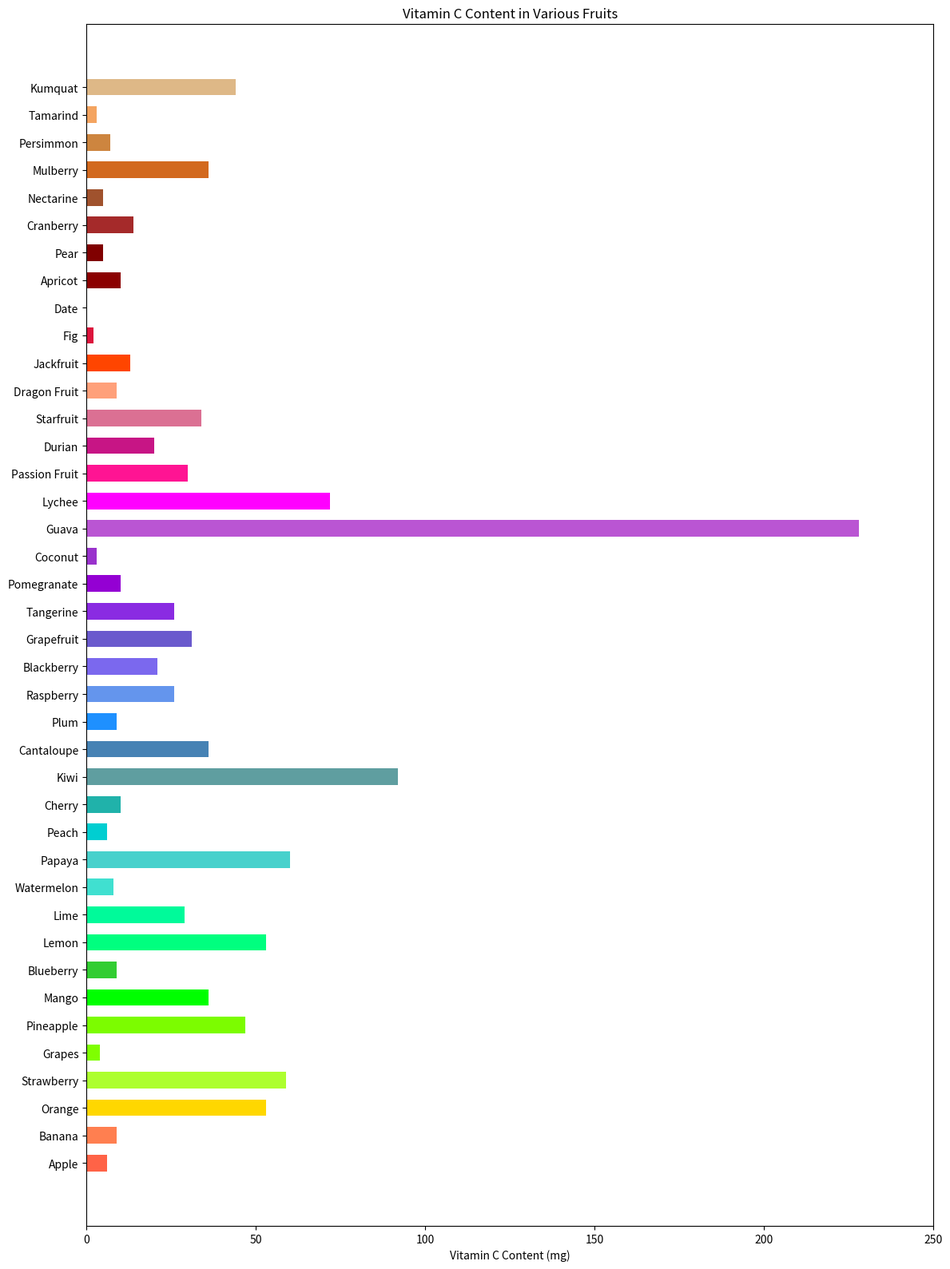

Python code for this plot:

import matplotlib.pyplot as plt

# Data points
fruits = ['Apple', 'Banana', 'Orange', 'Strawberry', 'Grapes', 'Pineapple', 'Mango', 'Blueberry', 
          'Lemon', 'Lime', 'Watermelon', 'Papaya', 'Peach', 'Cherry', 'Kiwi', 'Cantaloupe', 'Plum', 
          'Raspberry', 'Blackberry', 'Grapefruit', 'Tangerine', 'Pomegranate', 'Coconut', 'Guava', 
          'Lychee', 'Passion Fruit', 'Durian', 'Starfruit', 'Dragon Fruit', 'Jackfruit', 'Fig', 'Date', 
          'Apricot', 'Pear', 'Cranberry', 'Nectarine', 'Mulberry', 'Persimmon', 'Tamarind', 'Kumquat']
vitamin_c = [6, 9, 53, 59, 4, 47, 36, 9, 53, 29, 8, 60, 6, 10, 92, 36, 9, 26, 21, 31, 26, 10, 3, 228, 72, 30, 20, 
             34, 9, 13, 2, 0, 10, 5, 14, 5, 36, 7, 3, 44]

# Colors for each bar
colors = ['#FF6347', '#FF7F50', '#FFD700', '#ADFF2F', '#7FFF00', '#7CFC00', '#00FF00', '#32CD32', '#00FF7F', 
          '#00FA9A', '#40E0D0', '#48D1CC', '#00CED1', '#20B2AA', '#5F9EA0', '#4682B4', '#1E90FF', '#6495ED', 
          '#7B68EE', '#6A5ACD', '#8A2BE2', '#9400D3', '#9932CC', '#BA55D3', '#FF00FF', '#FF1493', '#C71585', 
          '#DB7093', '#FFA07A', '#FF4500', '#DC143C', '#B22222', '#8B0000', '#800000', '#A52A2A', '#A0522D', 
          '#D2691E', '#CD853F', '#F4A460', '#DEB887']

# Create a horizontal bar chart
plt.figure(figsize=(12, 16))
plt.barh(fruits, vitamin_c, color=colors, height=0.6)

# Modify the ticks, labels, and title
plt.xlabel('Vitamin C Content (mg)')
plt.title('Vitamin C Content in Various Fruits')
plt.xlim(0, 250)  # Assuming the vitamin C content ranges between 0 and 250 mg

# Display the plot
plt.tight_layout()
plt.show()
